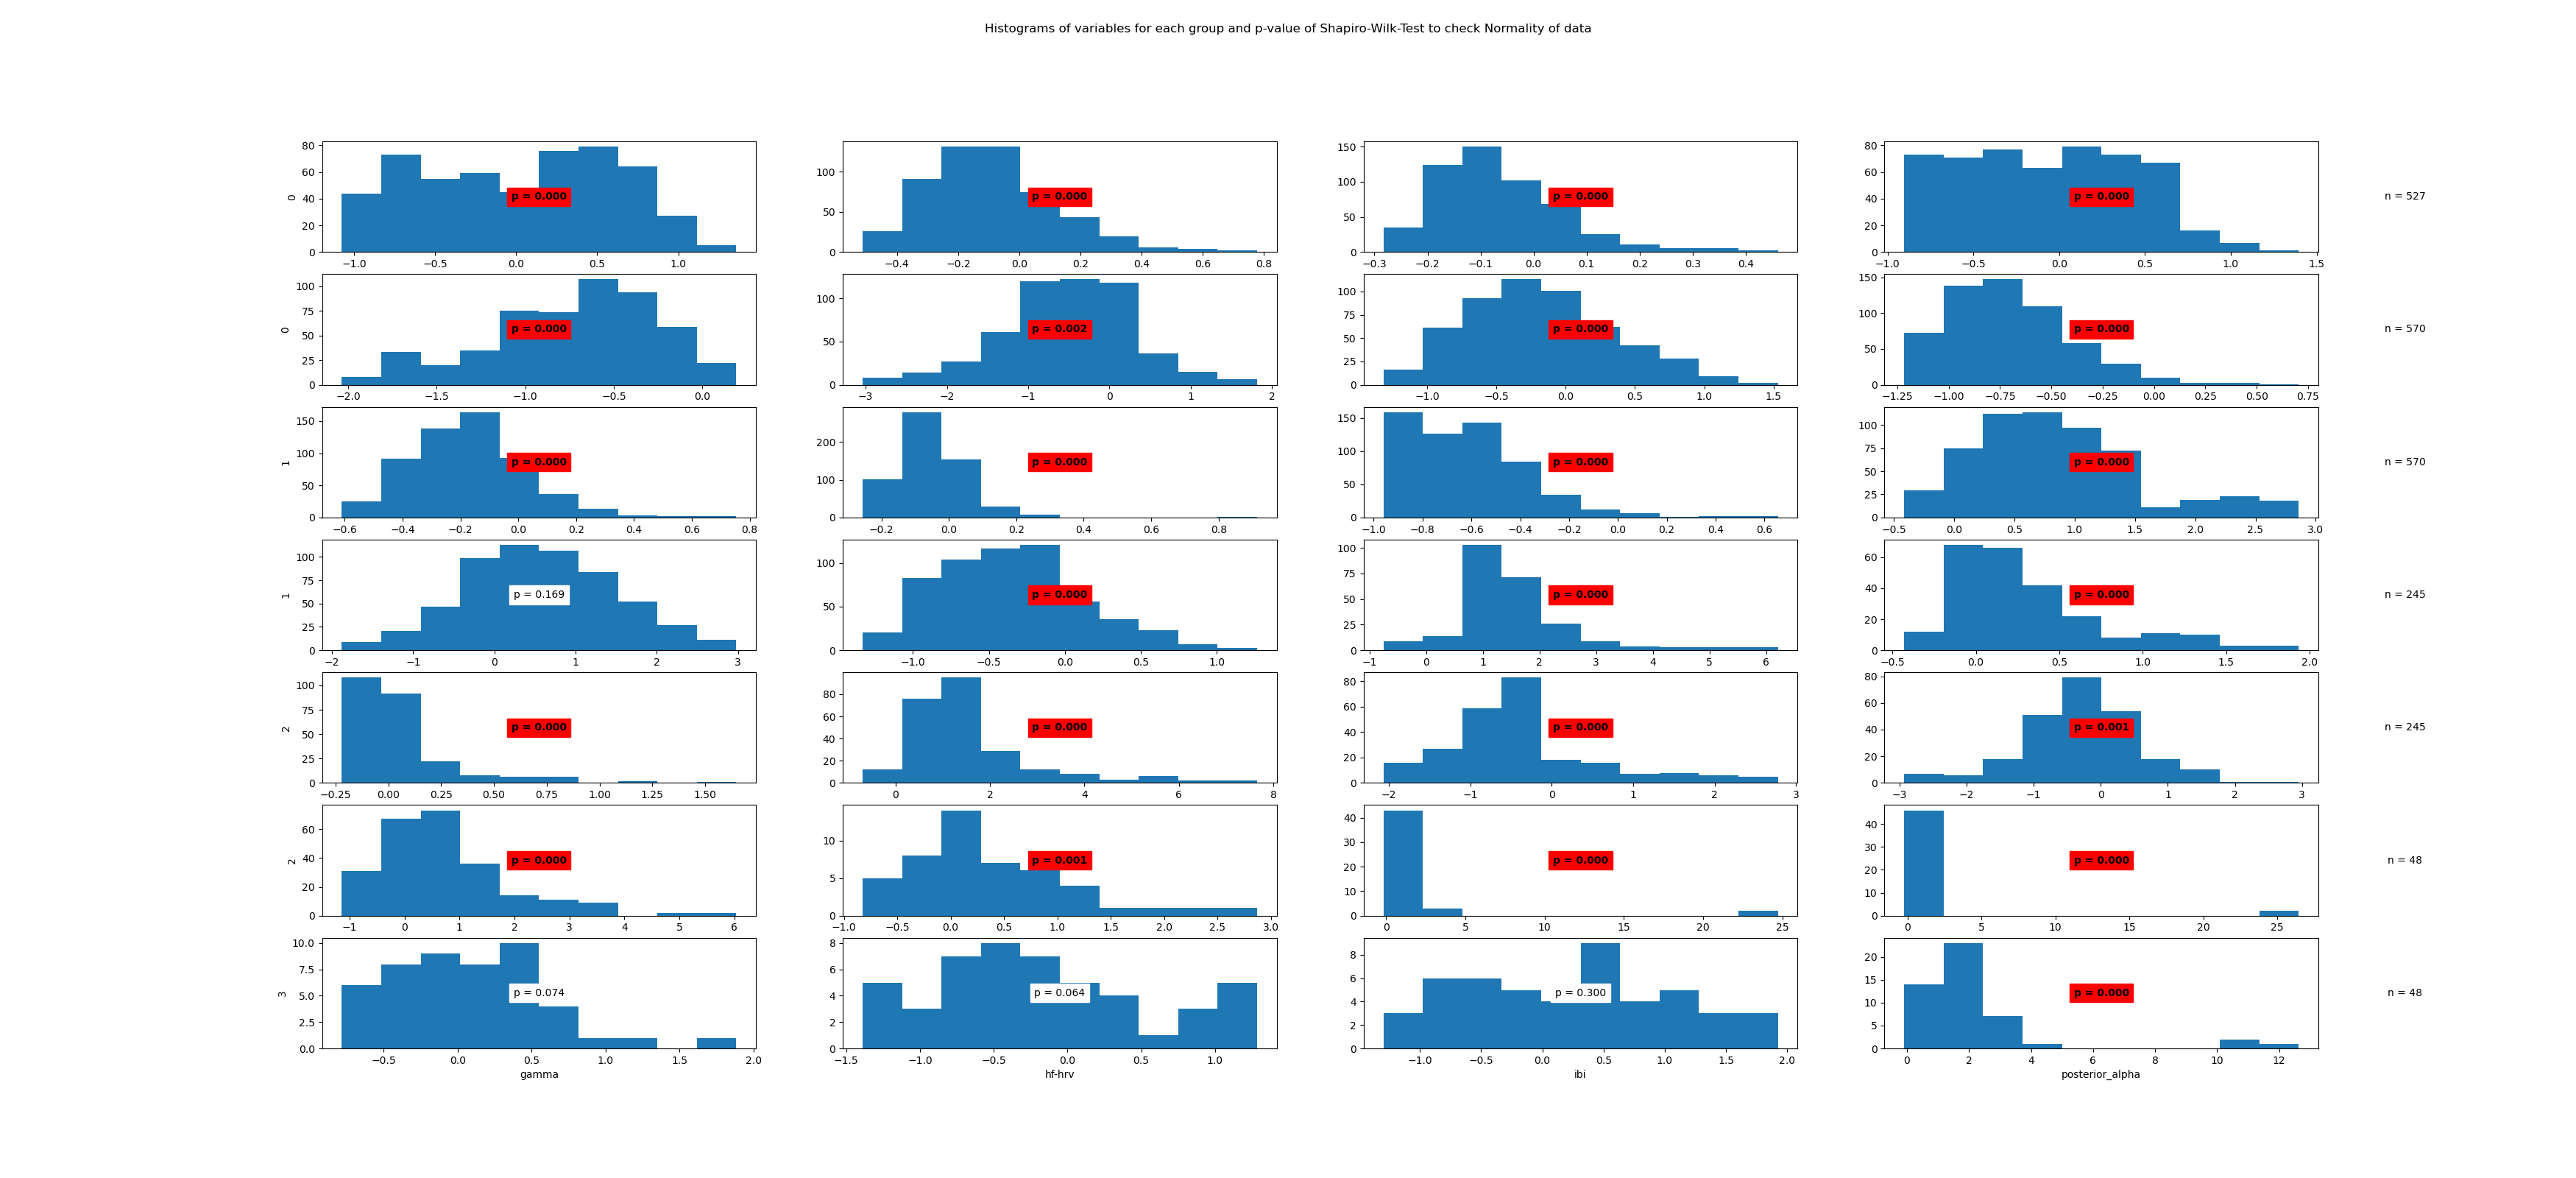

The file beside this chart, header and first rows:
State	Variable	Statistic	Samples	p-value	Significance
0	beta	0.96	527	0.0	True
0	frontal_alpha	0.97	527	0.0	True
0	frontal_theta	0.94	527	0.0	True
0	gamma	0.96	527	0.0	True
0	hf-hrv	0.97	527	0.0	True
0	ibi	0.99	527	0.002	True
0	posterior_alpha	0.98	527	0.0	True
1	beta	0.95	570	0.0	True
1	frontal_alpha	0.98	570	0.0	True
1	frontal_theta	0.91	570	0.0	True
1	gamma	0.92	570	0.0	True
1	hf-hrv	0.94	570	0.0	True
1	ibi	1.0	570	0.169	False
1	posterior_alpha	0.98	570	0.0	True
2	beta	0.85	245	0.0	True
2	frontal_alpha	0.88	245	0.0	True
2	frontal_theta	0.71	245	0.0	True
2	gamma	0.81	245	0.0	True
2	hf-hrv	0.92	245	0.0	True
2	ibi	0.98	245	0.001	True
2	posterior_alpha	0.89	245	0.0	True
3	beta	0.91	48	0.001	True
3	frontal_alpha	0.29	48	0.0	True
3	frontal_theta	0.22	48	0.0	True
3	gamma	0.96	48	0.074	False
3	hf-hrv	0.96	48	0.064	False
3	ibi	0.97	48	0.3	False
3	posterior_alpha	0.6	48	0.0	True
